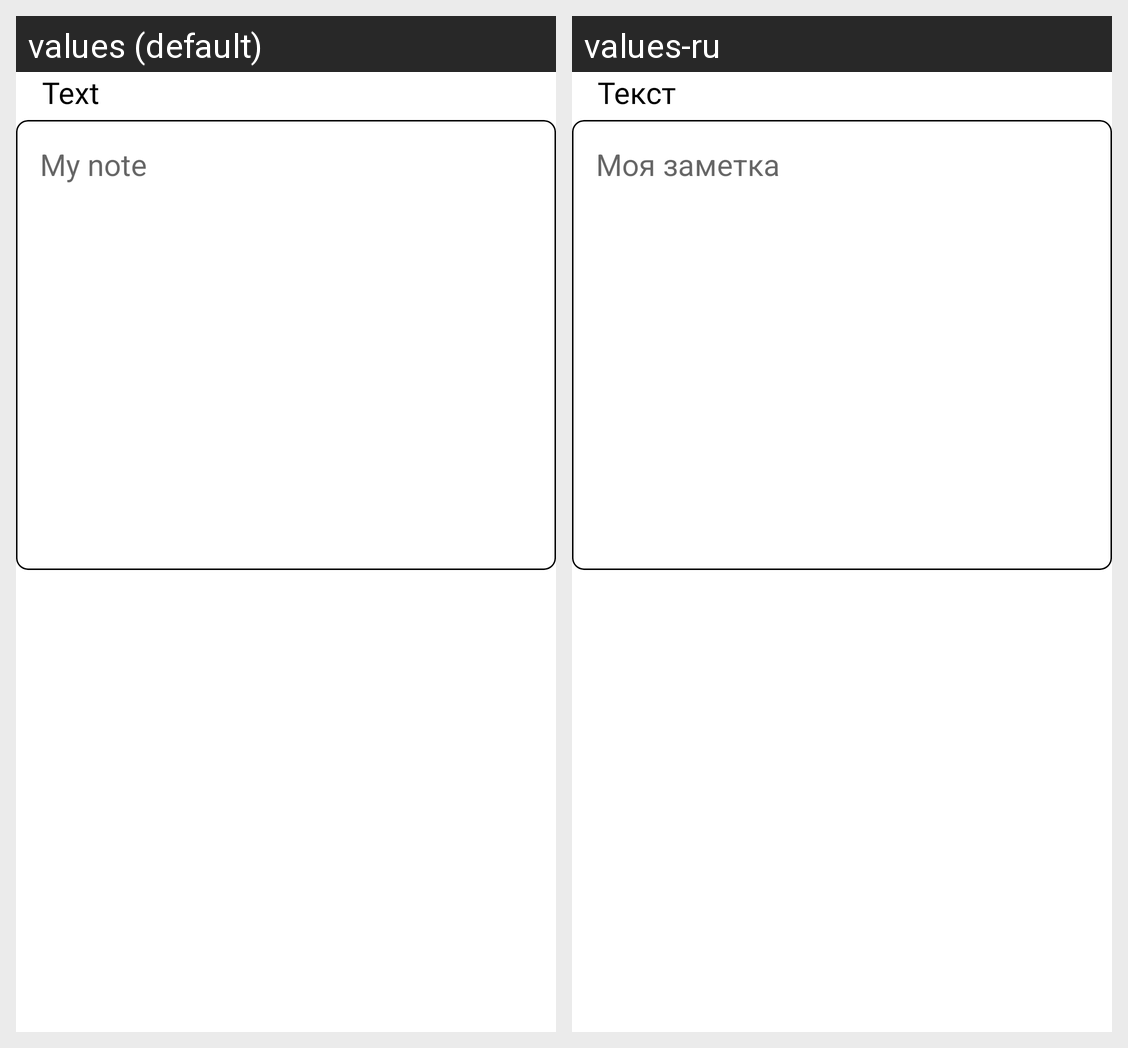

The same Android screen rendered under two of its app's locales, left to right. List the strings drawn on it with the default value and each locale's translation.
Android screen res/layout/field_text.xml rendered under 2 locales, left to right: values (default), values-ru. Device: Nexus 5 (rendered at 1080×1920; each locale shown at half size, 540×960, under a caption strip naming it); theme Theme.InTime.
Strings drawn on this screen, with the default value and each locale's value (text and hints the layout hard-codes, and strings that could not be matched under every locale, appear in the picture but are not listed):

text
  values: Text
  values-ru: Текст

my_note_text
  values: My note
  values-ru: Моя заметка
